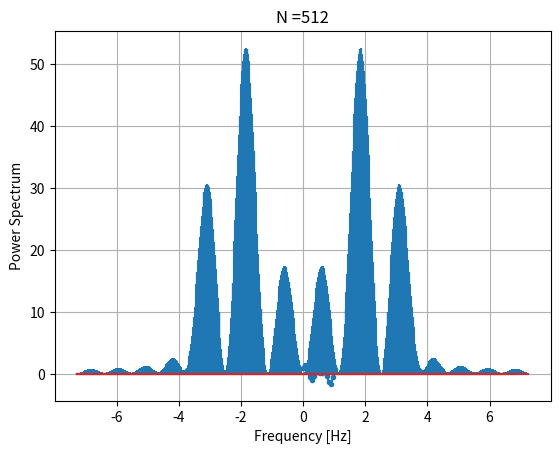

Recreate this plot in Python.
# coding: utf-8
import numpy as np
import scipy.fftpack

import matplotlib.pyplot as plt
%matplotlib inline

np.random.seed(123)
FLAG_fig = False

N = 16
T = 1.1
dt = T/N  # サンプリング時間
df = 1/T  # 周波数分解能

t = np.linspace(0, N-1, N)*dt # 時間軸
x = 0.5*np.sin(2*np.pi*1.1*t)  \
  + 1.0*np.sin(2*np.pi*1.7*t + np.pi/2) \
  + 0.5*np.sin(2*np.pi*3.1*t)

plt.plot(t, x, marker='.')
plt.xlabel('time[s]')
plt.grid()

dft = scipy.fftpack.fft(x)
esd = (np.abs(dft)**2) # エネルギースペクトル
psd = esd/T            # パワースペクトル
Num = dft.size
dt  = T/Num
freq = np.fft.fftfreq(Num, d=dt) # 周波数軸

plt.stem(freq, psd,  markerfmt='None')
plt.xlabel('Frequency [Hz]')
plt.ylabel('Power Spectrum')
plt.title('N ='+str(N))
if FLAG_fig: plt.savefig('fig_DFT_ZeroPad_01.png')
plt.show()

Num = 2**5
dft = scipy.fftpack.fft(x, n=Num)
esd = (np.abs(dft)**2) # エネルギースペクトル
psd = esd/T            # パワースペクトル

#Tx = Num*dt
#dt  = T/Num
freq = np.fft.fftfreq(Num, d=dt) # 周波数軸
print('Num*dt=',Num*dt)

plt.stem(freq, psd,  markerfmt='None')
plt.xlabel('Frequency [Hz]')
plt.ylabel('Power Spectrum')
plt.title('N ='+str(Num))
if FLAG_fig: plt.savefig('fig_DFT_ZeroPad_02.png')
plt.show()

Num = 2**6
FTx = scipy.fftpack.fft(x, n=Num)
esd = (np.abs(FTx)**2) # エネルギースペクトル
psd = esd/T            # パワースペクトル
#dt  = T/Num
freq = np.fft.fftfreq(Num, d=dt) # 周波数軸
print('Num*dt=',Num*dt)

plt.stem(freq, psd,  markerfmt='None')
plt.xlabel('Frequency [Hz]')
plt.ylabel('Power Spectrum')
plt.title('N ='+str(Num))
if FLAG_fig: plt.savefig('fig_DFT_ZeroPad_03.png')
plt.show()

Num = 2**7
FTx = scipy.fftpack.fft(x, n=Num)
esd = (np.abs(FTx)**2) # エネルギースペクトル
psd = esd/T            # パワースペクトル
#dt  = T/Num
freq = np.fft.fftfreq(Num, d=dt) # 周波数軸
print('Num*dt=',Num*dt)

plt.stem(freq, psd,  markerfmt='None')
plt.xlabel('Frequency [Hz]')
plt.ylabel('Power Spectrum')
plt.title('N ='+str(Num))
plt.show()

Num = 2**9
FTx = scipy.fftpack.fft(x, n=Num)
esd = (np.abs(FTx)**2) # エネルギースペクトル
psd = esd/T            # パワースペクトル
#dt  = T/Num
freq = np.fft.fftfreq(Num, d=dt) # 周波数軸

plt.stem(freq, psd,  markerfmt='None')
plt.xlabel('Frequency [Hz]')
plt.ylabel('Power Spectrum')
plt.title('N ='+str(Num))
if FLAG_fig: plt.savefig('fig_DFT_ZeroPad_04.png')
plt.show()

